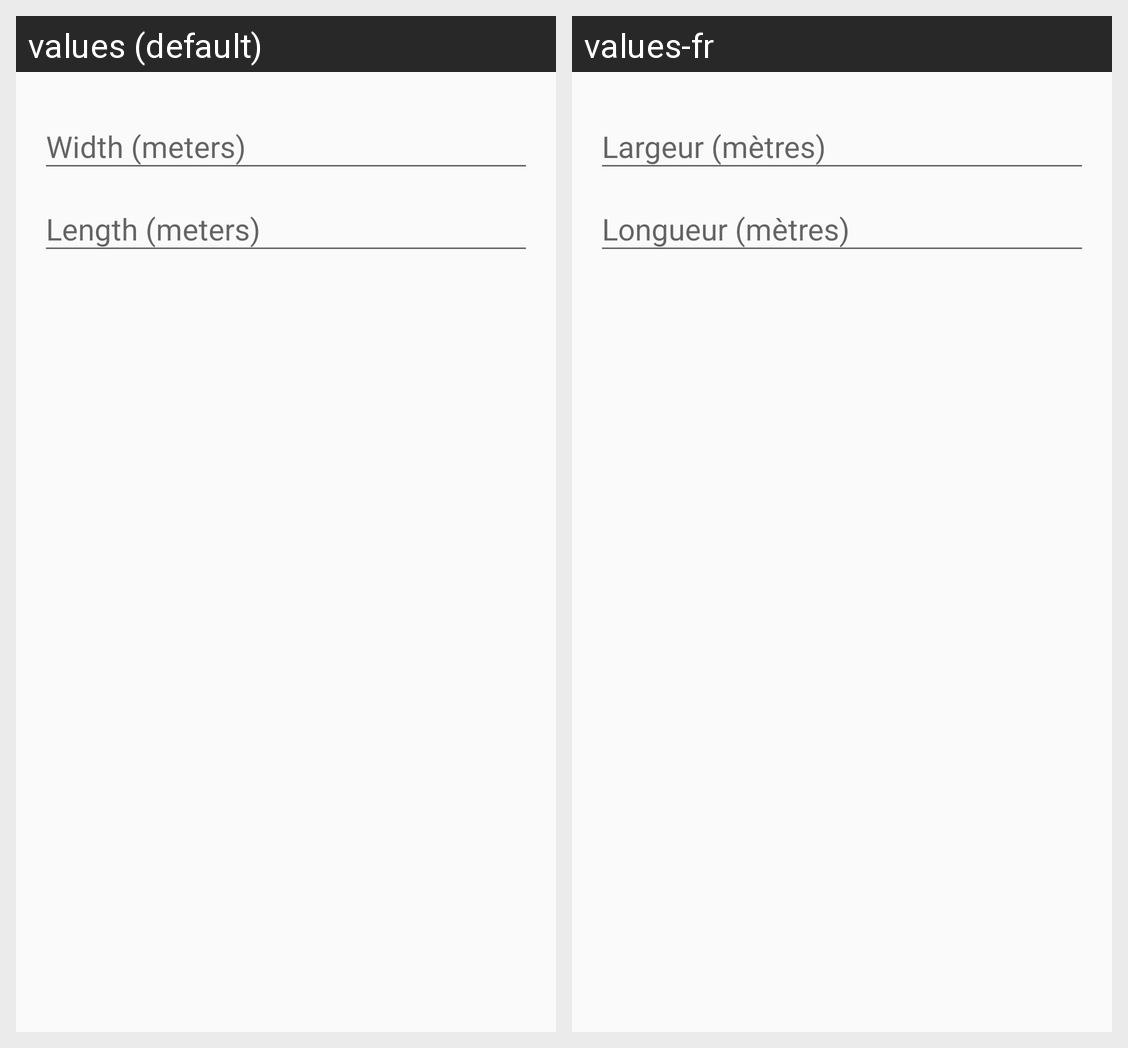

Here is an Android app screen in its default locale and in the app's own translations. Write out the translated-string differences for the strings that appear on this screen.
Android screen res/layout/room_size_dialog.xml rendered under 2 locales, left to right: values (default), values-fr. Device: Nexus 5 (rendered at 1080×1920; each locale shown at half size, 540×960, under a caption strip naming it); theme AppTheme.
Strings drawn on this screen, with the default value and each locale's value (text and hints the layout hard-codes, and strings that could not be matched under every locale, appear in the picture but are not listed):

label_width
  values: Width (meters)
  values-fr: Largeur (mètres)

label_length
  values: Length (meters)
  values-fr: Longueur (mètres)
